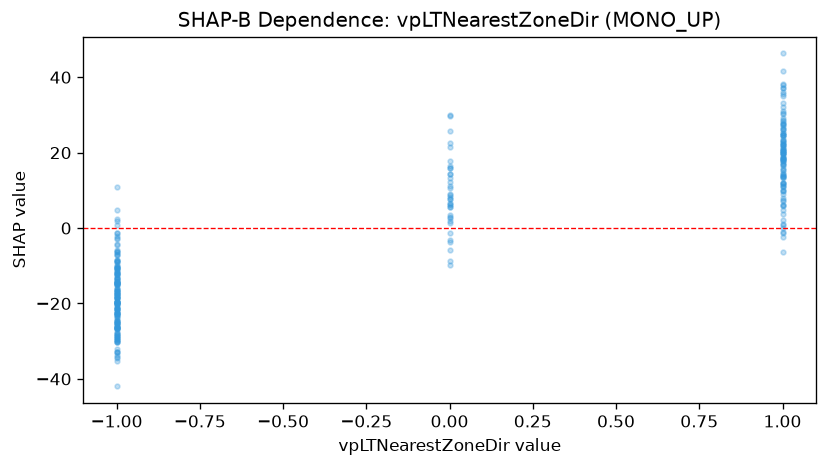

Data behind this chart, as committed beside it:
feature_value, shap_value
-1.0, -10.57
-1.0, -1.385
-1.0, -13.35
-1.0, -17.42
-1.0, -10.15
-1.0, -10.44
-1.0, -13.4
-1.0, -10.6
-1.0, -22.83
1.0, 15.47
-1.0, -14.37
1.0, 17.98
-1.0, -11.98
-1.0, -7.254
-1.0, -13.44
-1.0, -17.49
1.0, 13.81
-1.0, 4.812
-1.0, -6.336
1.0, 6.174
-1.0, -10.96
-1.0, -17.57
-1.0, -16.35
1.0, 26.3
-1.0, -18.19
0.0, 1.882
0.0, -8.84
0.0, 8.904
0.0, 8.843
0.0, 10.52
0.0, 11.12
0.0, 17.91
-1.0, -10.68
-1.0, 1.933
0.0, 3.451
0.0, 2.971
0.0, -5.694
0.0, -1.213
1.0, -1.235
1.0, 19.9
1.0, 8.904
0.0, -9.872
-1.0, -32.9
-1.0, -32.78
0.0, 13.4
-1.0, -20.19
-1.0, -20.05
-1.0, -2.508
-1.0, -21.46
0.0, 12.26
-1.0, -21.51
-1.0, -9.877
-1.0, -9.034
-1.0, -8.381
-1.0, -22.4
-1.0, -18.23
-1.0, -16.84
-1.0, -19.05
-1.0, -25.27
-1.0, -14.52
... 253 more rows
